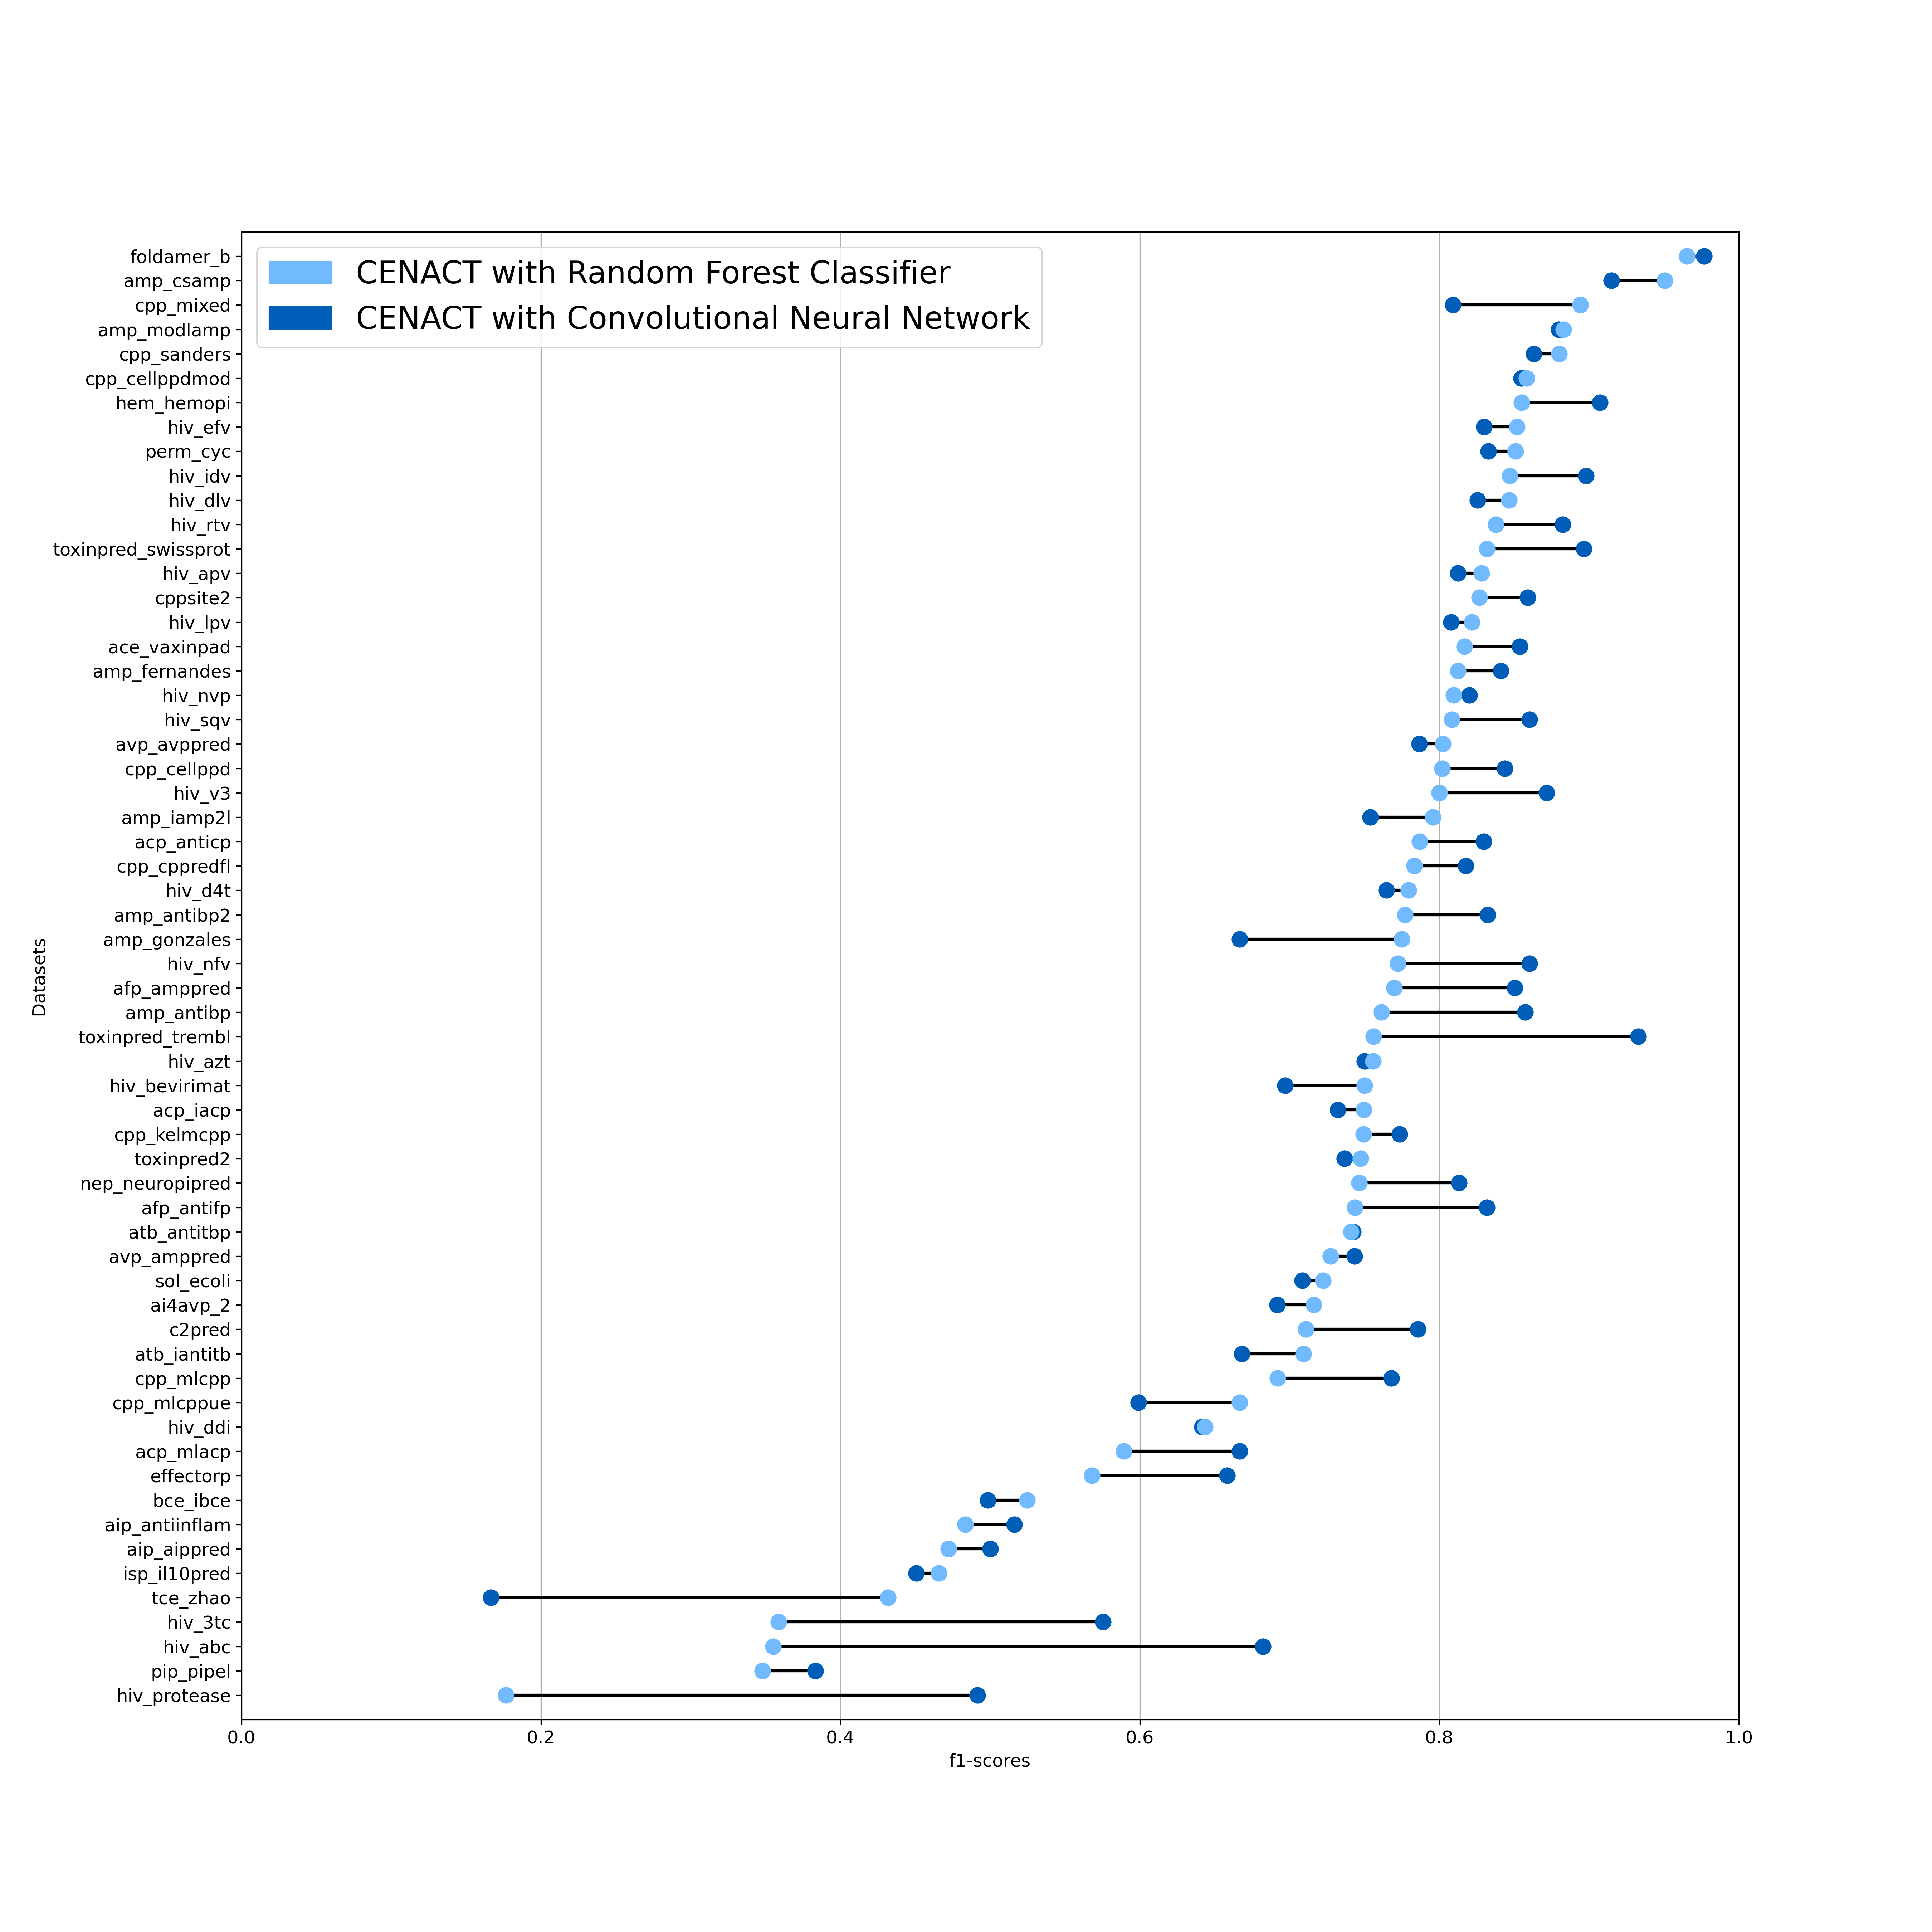

Python code for this plot:
import pandas as pd
import os
import matplotlib.pyplot as plt
import numpy as np
import matplotlib.patches as mpatches
plt.rcParams.update({'font.size': 12})

os.chdir('..')

dataset_selection = [
    'ace_vaxinpad',
    'acp_anticp',
    'acp_iacp',
    'acp_mlacp',
    'afp_amppred',
    'afp_antifp',
    'ai4avp_2',
    'aip_aippred',
    'aip_antiinflam',
    'amp_antibp',
    'amp_antibp2',
    'amp_csamp',
    'amp_fernandes',
    'amp_gonzales',
    'amp_iamp2l',
    'amp_modlamp',
    'atb_antitbp',
    'atb_iantitb',
    'avp_amppred',
    'avp_avppred',
    'bce_ibce',
    'c2pred',
    'cpp_cellppd',
    'cpp_cellppdmod',
    'cpp_cppredfl',
    'cpp_kelmcpp',
    'cpp_mixed',
    'cpp_mlcpp',
    'cpp_mlcppue',
    'cpp_sanders',
    'cppsite2',
    'effectorp',
    'foldamer_b',
    'hem_hemopi',
    'hiv_3tc',
    'hiv_abc',
    'hiv_apv',
    'hiv_azt',
    'hiv_bevirimat',
    'hiv_d4t',
    'hiv_ddi',
    'hiv_dlv',
    'hiv_efv',
    'hiv_idv',
    'hiv_lpv',
    'hiv_nfv',
    'hiv_nvp',
    'hiv_protease',
    'hiv_rtv',
    'hiv_sqv',
    'hiv_v3',
    'isp_il10pred',
    'nep_neuropipred',
    'perm_cyc',
    'pip_pipel',
    'sol_ecoli',
    'tce_zhao',
    'toxinpred_swissprot',
    'toxinpred_trembl',
    'toxinpred2'
]


# take median over 5 splits over all 10 different cross-validations instead of median over 50 f1-scores
def max_median(df, dataset, repeats=10):
    row = df.loc[dataset,:]
    max_median = np.max([np.median([row[(j*5):(j*5+4)]]) for j in range(repeats)])
    return max_median

RKI_colors = ['#005EB8','#71BAFE', '#F5F5F5', '#FECA76', '#B87200']
rki_blue = RKI_colors[0]
rki_grey = RKI_colors[1]
rki_orange = RKI_colors[-1]

file_CENACT_cnn = 'f1_score_level_2_with_hydrogen.csv'
results_path_CENACT_cnn = os.path.join('.', 'Results', 'CNN', file_CENACT_cnn)

CENACT_cnn_f1 = pd.read_csv(results_path_CENACT_cnn, index_col=0)
CENACT_cnn_f1 = CENACT_cnn_f1.loc[dataset_selection]

file_CENACT = 'f1_score_level_2_with_hydrogen.csv'
results_path_CENACT = os.path.join('.', 'Results', 'csv', file_CENACT)

CENACT_f1 = pd.read_csv(results_path_CENACT, index_col=0)
CENACT_f1 = CENACT_f1.loc[dataset_selection]

list_of_datasets = CENACT_f1.index

fig, ax = plt.subplots(figsize=(18, 18))

df = pd.DataFrame(index=list_of_datasets, columns=['Dataset','CENACT','CENACT_cnn'])

for dataset_idx in range(len(list_of_datasets)):
    dataset = list_of_datasets[dataset_idx]
    CENACT_cnn_f1_score = max_median(CENACT_cnn_f1, dataset, 1)
    CENACT_f1_score = max_median(CENACT_f1, dataset)
    df.loc[dataset, 'Dataset'] = dataset
    df.loc[dataset, 'CENACT_cnn'] = CENACT_cnn_f1_score
    df.loc[dataset, 'CENACT'] = CENACT_f1_score

df = df.sort_values(by='CENACT', ascending=True)
df = df.reset_index(drop=True)

for i in df.index:
    ax.plot([df.loc[i,'CENACT_cnn'], df.loc[i,'CENACT']], [i,i], color = 'black', linewidth = 2)
    ax.plot([df.loc[i,'CENACT_cnn'], df.loc[i,'CENACT_cnn']], [i,i], marker ='o', color=rki_blue, markersize=10)
    ax.plot([df.loc[i,'CENACT'], df.loc[i,'CENACT']], [i,i], marker ='o', color=rki_grey, markersize=10)
    
#plt.title('Comparison of f1-scores of CMANGOES encodings and CENACT encoding\n10 medians taken over CV-split with k=5, max median reported', fontsize = 20)
ax.set_yticks(range(0, len(list_of_datasets)))
ax.set_yticklabels(df['Dataset'])
plt.xlabel('f1-scores')
plt.ylabel('Datasets')
plt.xlim(0,1)
plt.ylim(-1,len(dataset_selection))
plt.grid(axis = 'x')

CENACT_cnn_patch = mpatches.Patch(color=rki_blue, label='CENACT with Convolutional Neural Network')
CENACT_patch = mpatches.Patch(color=rki_grey, label='CENACT with Random Forest Classifier')
plt.legend(handles=[CENACT_patch, CENACT_cnn_patch], fontsize = 'xx-large')

plt.savefig('Visualisation/dumbbell_cnn.png', dpi=300)
